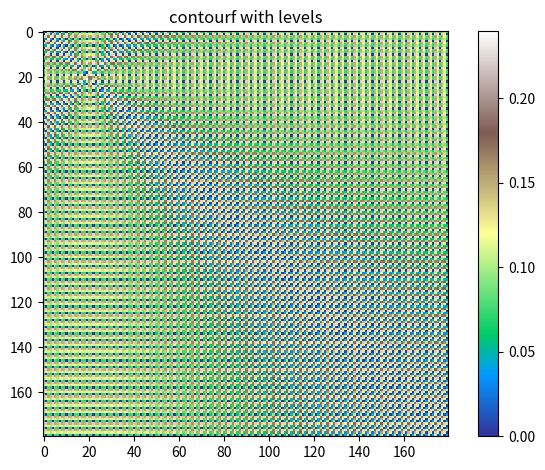

Here is the Python script that generated this plot:
import matplotlib.pyplot as plt
import numpy as np
from matplotlib.colors import BoundaryNorm
from matplotlib.ticker import MaxNLocator

# generate 2 2d grids for the x & y bounds
n = 60 * 3

cell_11 = (1, 1)
z = np.zeros((n, n))
nv = .1
sv = .1
ev = .8
wv = .0
cx = 20
cy = 20
for a in range(1, n, 3):
    for b in range(1, n, 3):
        i = a - 1
        j = b - 1
        z[i + 0, j + 1] = np.sqrt((cx - (i + 0)) ** 2 + (cy - (j + 1)) ** 2)  # N
        z[i + 1, j + 2] = np.sqrt((cx - (i + 1)) ** 2 + (cy - (j + 2)) ** 2)  # E
        z[i + 2, j + 1] = np.sqrt((cx - (i + 2)) ** 2 + (cy - (j + 1)) ** 2)  # S
        z[i + 1, j + 0] = np.sqrt((cx - (i + 1)) ** 2 + (cy - (j + 0)) ** 2)  # W
        z[i + 1, j + 1] = z[i:i + 3, j:j + 3].sum() / 4.0
        z[i + 0, j + 0] = (z[i + 0, j + 1] + z[i + 1, j + 0] + z[i + 1, j + 1]) / 3.0
        z[i + 2, j + 0] = (z[i + 1, j + 0] + z[i + 2, j + 1] + z[i + 1, j + 1]) / 3.0
        z[i + 2, j + 2] = (z[i + 2, j + 1] + z[i + 1, j + 2] + z[i + 1, j + 1]) / 3.0
        z[i + 0, j + 2] = (z[i + 0, j + 1] + z[i + 1, j + 2] + z[i + 1, j + 1]) / 3.0
        z[i:i + 3, j:j + 3] -= np.max(z[i:i + 3, j:j + 3])
        z[i:i + 3, j:j + 3] = np.fabs(z[i:i + 3, j:j + 3])
        # z[i:i + 3, j:j + 3] /= np.exp(z[i:i + 3, j:j + 3] * -1)
        slz = z[i:i + 3, j:j + 3]
        slz /= slz.sum()

cmap = plt.get_cmap('terrain')

fig, (ax1) = plt.subplots(nrows=1)

cf = ax1.imshow(z, interpolation='nearest', cmap=cmap)
fig.colorbar(cf, ax=ax1)
ax1.set_title('contourf with levels')

# adjust spacing between subplots so `ax1` title and `ax0` tick labels
# don't overlap
fig.tight_layout()

plt.show()
